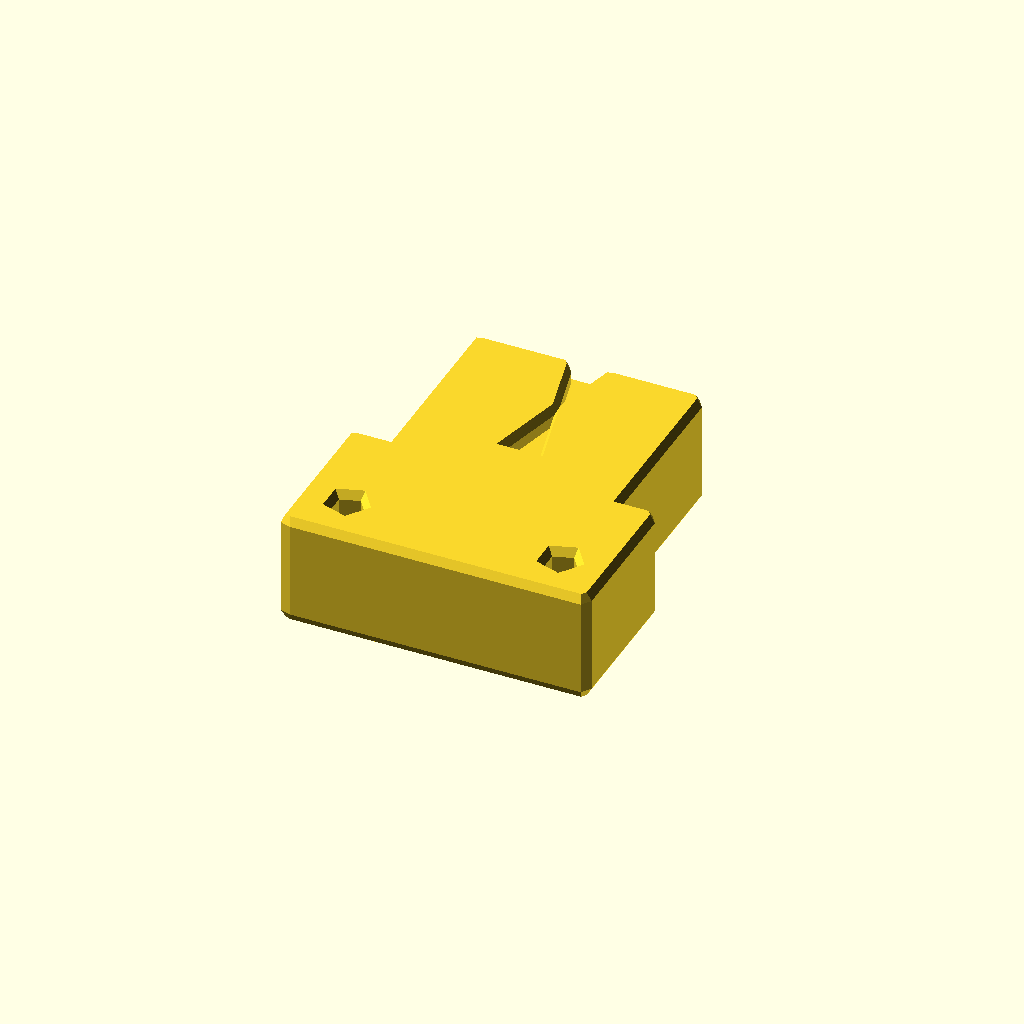
Cell 1: the model at its default parameters.
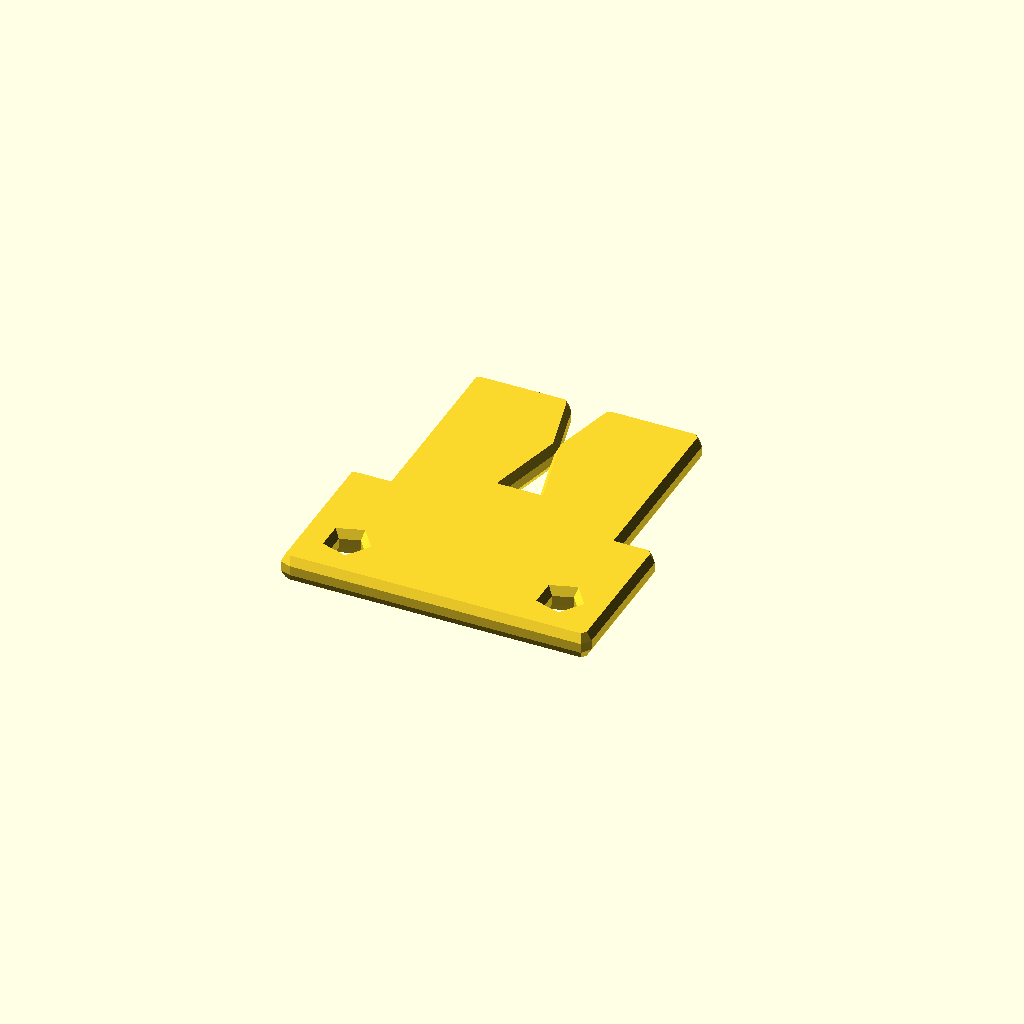
Cell 2: the same model with plate_thk = 0.001.
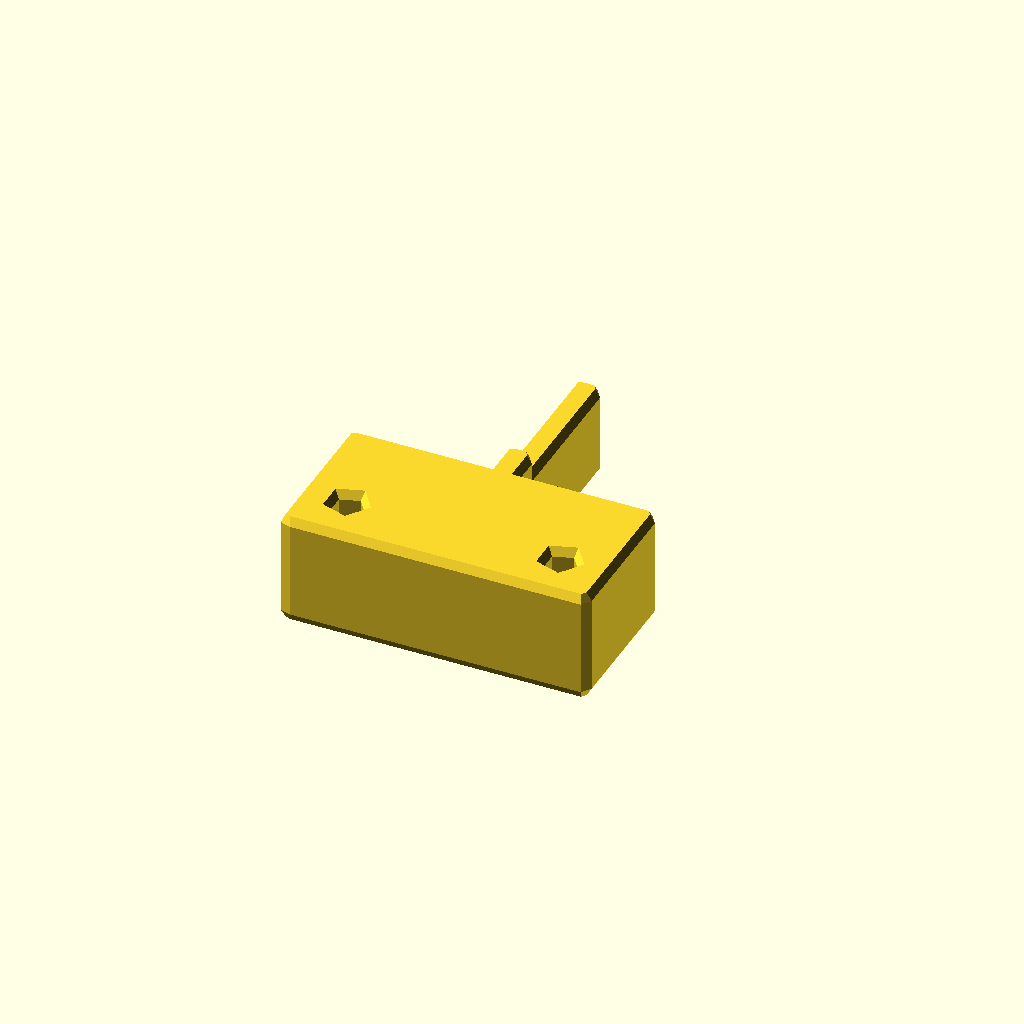
Cell 3: the same model with body_w = 0.001.
One fixed orthographic camera (rotation 55°, 0°, 25°; colour scheme Cornfield) for every cell.
OpenSCAD source file results/abc/craft/scad/0024632_partstudio_53_model_ste_00_512.scad:
// Parameters
bbox_x = 0.03; //[0.015:0.06:0.001]
bbox_y = 0.04; //[0.02:0.08:0.001]
bbox_z = 0.01; //[0.005:0.02:0.001]
plate_thk = 0.01; //[0.005:0.02:0.001]
body_w = 0.022; //[0.011:0.044:0.001]
body_l = 0.026; //[0.013:0.052:0.001]
flange_w = 0.03; //[0.015:0.06:0.001]
flange_l = 0.014; //[0.007:0.028:0.001]
chamfer = 0.004; //[0.002:0.008:0.001]
hole_d = 0.004; //[0.002:0.008:0.001]
hole_edge_offset_x = 0.004; //[0.002:0.008:0.001]
hole_edge_offset_y = 0.004; //[0.002:0.008:0.001]
v_depth = 0.001; //[0.0005:0.002:0.0005]
v_len = 0.012; //[0.006:0.024:0.001]
v_w = 0.006; //[0.003:0.012:0.001]
overlap = 0.001; //[0.0005:0.002:0.0005]
countersink_d = 0.006; //[0.003:0.012:0.001]
countersink_depth = 0.002; //[0.001:0.004:0.0005]
fillet_r = 0.001; //[0.0005:0.002:0.0005]

// Base Shapes
module plate_body_main() {
  translate([0, flange_l/2, 0])
    cube([body_w, body_l, plate_thk], center=true);
}

module plate_body_flange() {
  translate([0, -body_l/2 + flange_l/2, 0])
    cube([flange_w, flange_l, plate_thk], center=true);
}

module chamfer_wedge_left() {
  translate([-body_w/2 + chamfer/2, flange_l + body_l/2 - chamfer/2, 0])
    rotate([0, 0, 45])
      cube([chamfer, chamfer, plate_thk + 2*overlap], center=true);
}

module chamfer_wedge_right() {
  translate([body_w/2 - chamfer/2, flange_l + body_l/2 - chamfer/2, 0])
    rotate([0, 0, 45])
      cube([chamfer, chamfer, plate_thk + 2*overlap], center=true);
}

module through_hole_1() {
  translate([-flange_w/2 + hole_edge_offset_x, -body_l/2 + hole_edge_offset_y, 0])
    cylinder(h=plate_thk + 2*overlap, r=hole_d/2, center=true);
}

module through_hole_2() {
  translate([flange_w/2 - hole_edge_offset_x, -body_l/2 + hole_edge_offset_y, 0])
    cylinder(h=plate_thk + 2*overlap, r=hole_d/2, center=true);
}

module counterbore_1() {
  translate([-flange_w/2 + hole_edge_offset_x, -body_l/2 + hole_edge_offset_y, plate_thk/2 - (countersink_depth + overlap)/2])
    cylinder(h=countersink_depth + overlap, r=countersink_d/2, center=true);
}

module counterbore_2() {
  translate([flange_w/2 - hole_edge_offset_x, -body_l/2 + hole_edge_offset_y, plate_thk/2 - (countersink_depth + overlap)/2])
    cylinder(h=countersink_depth + overlap, r=countersink_d/2, center=true);
}

module v_arrow_face_feature_1() {
  translate([0, flange_l/2 + body_l*0.15, plate_thk/2 - (v_depth + overlap)/2])
    linear_extrude(height=v_depth + overlap, center=true)
      polygon(points=[[-v_w/2, -v_len/2], [v_w/2, -v_len/2], [0, v_len/2]]);
}

module v_arrow_face_feature_2() {
  translate([0, flange_l/2 + body_l*0.35, plate_thk/2 - (v_depth + overlap)/2])
    rotate([0, 0, 180])
      linear_extrude(height=v_depth + overlap, center=true)
        polygon(points=[[-v_w/2, -v_len/2], [v_w/2, -v_len/2], [0, v_len/2]]);
}

module edge_fillet_sphere() {
  sphere(r=fillet_r, center=true);
}

// Operations
module plate_body_with_stepped_flange() {
  union() {
    plate_body_main();
    plate_body_flange();
  }
}

module chamfered_end_corners() {
  difference() {
    plate_body_with_stepped_flange();
    chamfer_wedge_left();
    chamfer_wedge_right();
  }
}

module holes_and_counterbores() {
  difference() {
    chamfered_end_corners();
    through_hole_1();
    through_hole_2();
    counterbore_1();
    counterbore_2();
  }
}

module face_v_features_recessed() {
  difference() {
    holes_and_counterbores();
    v_arrow_face_feature_1();
    v_arrow_face_feature_2();
  }
}

module edge_fillets() {
  minkowski() {
    face_v_features_recessed();
    edge_fillet_sphere();
  }
}

// Final Output
edge_fillets();
Parameter table extracted from the source (name, type, default, range or options):
bbox_x: number, default 0.03, range 0.001 to 0.015, step 0.06
bbox_y: number, default 0.04, range 0.001 to 0.02, step 0.08
bbox_z: number, default 0.01, range 0.001 to 0.005, step 0.02
plate_thk: number, default 0.01, range 0.001 to 0.005, step 0.02
body_w: number, default 0.022, range 0.001 to 0.011, step 0.044
body_l: number, default 0.026, range 0.001 to 0.013, step 0.052
flange_w: number, default 0.03, range 0.001 to 0.015, step 0.06
flange_l: number, default 0.014, range 0.001 to 0.007, step 0.028
chamfer: number, default 0.004, range 0.001 to 0.002, step 0.008
hole_d: number, default 0.004, range 0.001 to 0.002, step 0.008
hole_edge_offset_x: number, default 0.004, range 0.001 to 0.002, step 0.008
hole_edge_offset_y: number, default 0.004, range 0.001 to 0.002, step 0.008
v_depth: number, default 0.001, range 0.0005 to 0.0005, step 0.002
v_len: number, default 0.012, range 0.001 to 0.006, step 0.024
v_w: number, default 0.006, range 0.001 to 0.003, step 0.012
overlap: number, default 0.001, range 0.0005 to 0.0005, step 0.002
countersink_d: number, default 0.006, range 0.001 to 0.003, step 0.012
countersink_depth: number, default 0.002, range 0.0005 to 0.001, step 0.004
fillet_r: number, default 0.001, range 0.0005 to 0.0005, step 0.002
